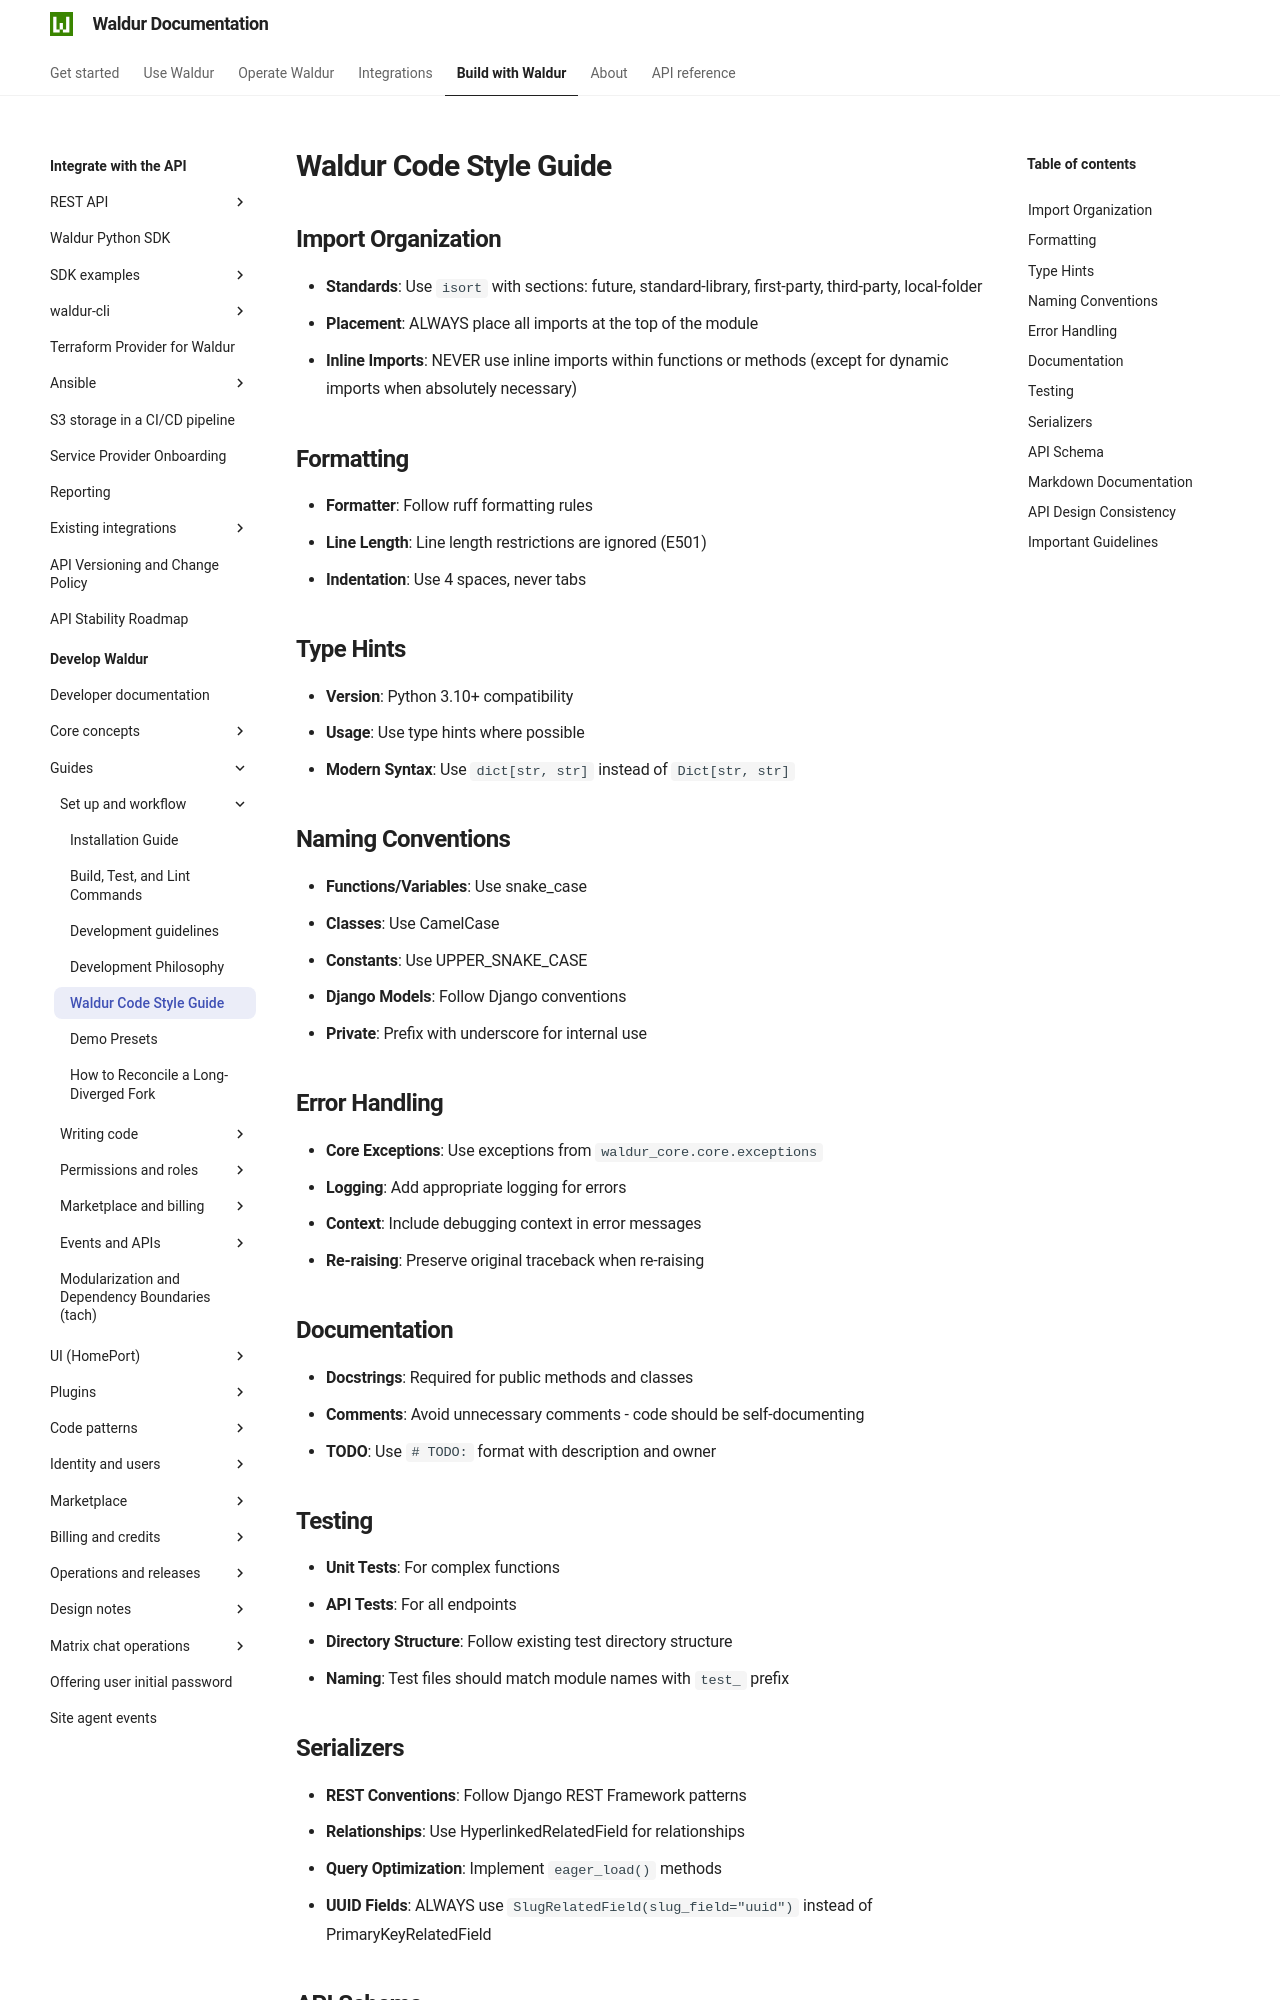

repository: waldur/waldur-docs · page: latest/developer-guide/guides/waldur-code-style/index.html · generator: mkdocs

# Waldur Code Style Guide

<!-- EXTERNAL DOCUMENT
Source: https://code.opennodecloud.com/waldur/waldur-mastermind.git
Branch: develop
Remote Path: docs//guides/waldur-code-style.md
Local Path: docs/developer-guide
Last Sync: 2025-11-29T09:34:02.340024

WARNING: This file is automatically synchronized from the source repository.
DO NOT EDIT this file directly. Changes will be overwritten.
Edit the source at: https://code.opennodecloud.com/waldur/waldur-mastermind.git/-/tree/develop/docs//guides/waldur-code-style.md
-->


## Import Organization

- **Standards**: Use `isort` with sections: future, standard-library, first-party, third-party, local-folder
- **Placement**: ALWAYS place all imports at the top of the module
- **Inline Imports**: NEVER use inline imports within functions or methods (except for dynamic imports when absolutely necessary)

## Formatting

- **Formatter**: Follow ruff formatting rules
- **Line Length**: Line length restrictions are ignored (E501)
- **Indentation**: Use 4 spaces, never tabs

## Type Hints

- **Version**: Python 3.10+ compatibility
- **Usage**: Use type hints where possible
- **Modern Syntax**: Use `dict[str, str]` instead of `Dict[str, str]`

## Naming Conventions

- **Functions/Variables**: Use snake_case
- **Classes**: Use CamelCase
- **Constants**: Use UPPER_SNAKE_CASE
- **Django Models**: Follow Django conventions
- **Private**: Prefix with underscore for internal use

## Error Handling

- **Core Exceptions**: Use exceptions from `waldur_core.core.exceptions`
- **Logging**: Add appropriate logging for errors
- **Context**: Include debugging context in error messages
- **Re-raising**: Preserve original traceback when re-raising

## Documentation

- **Docstrings**: Required for public methods and classes
- **Comments**: Avoid unnecessary comments - code should be self-documenting
- **TODO**: Use `# TODO:` format with description and owner

## Testing

- **Unit Tests**: For complex functions
- **API Tests**: For all endpoints
- **Directory Structure**: Follow existing test directory structure
- **Naming**: Test files should match module names with `test_` prefix
